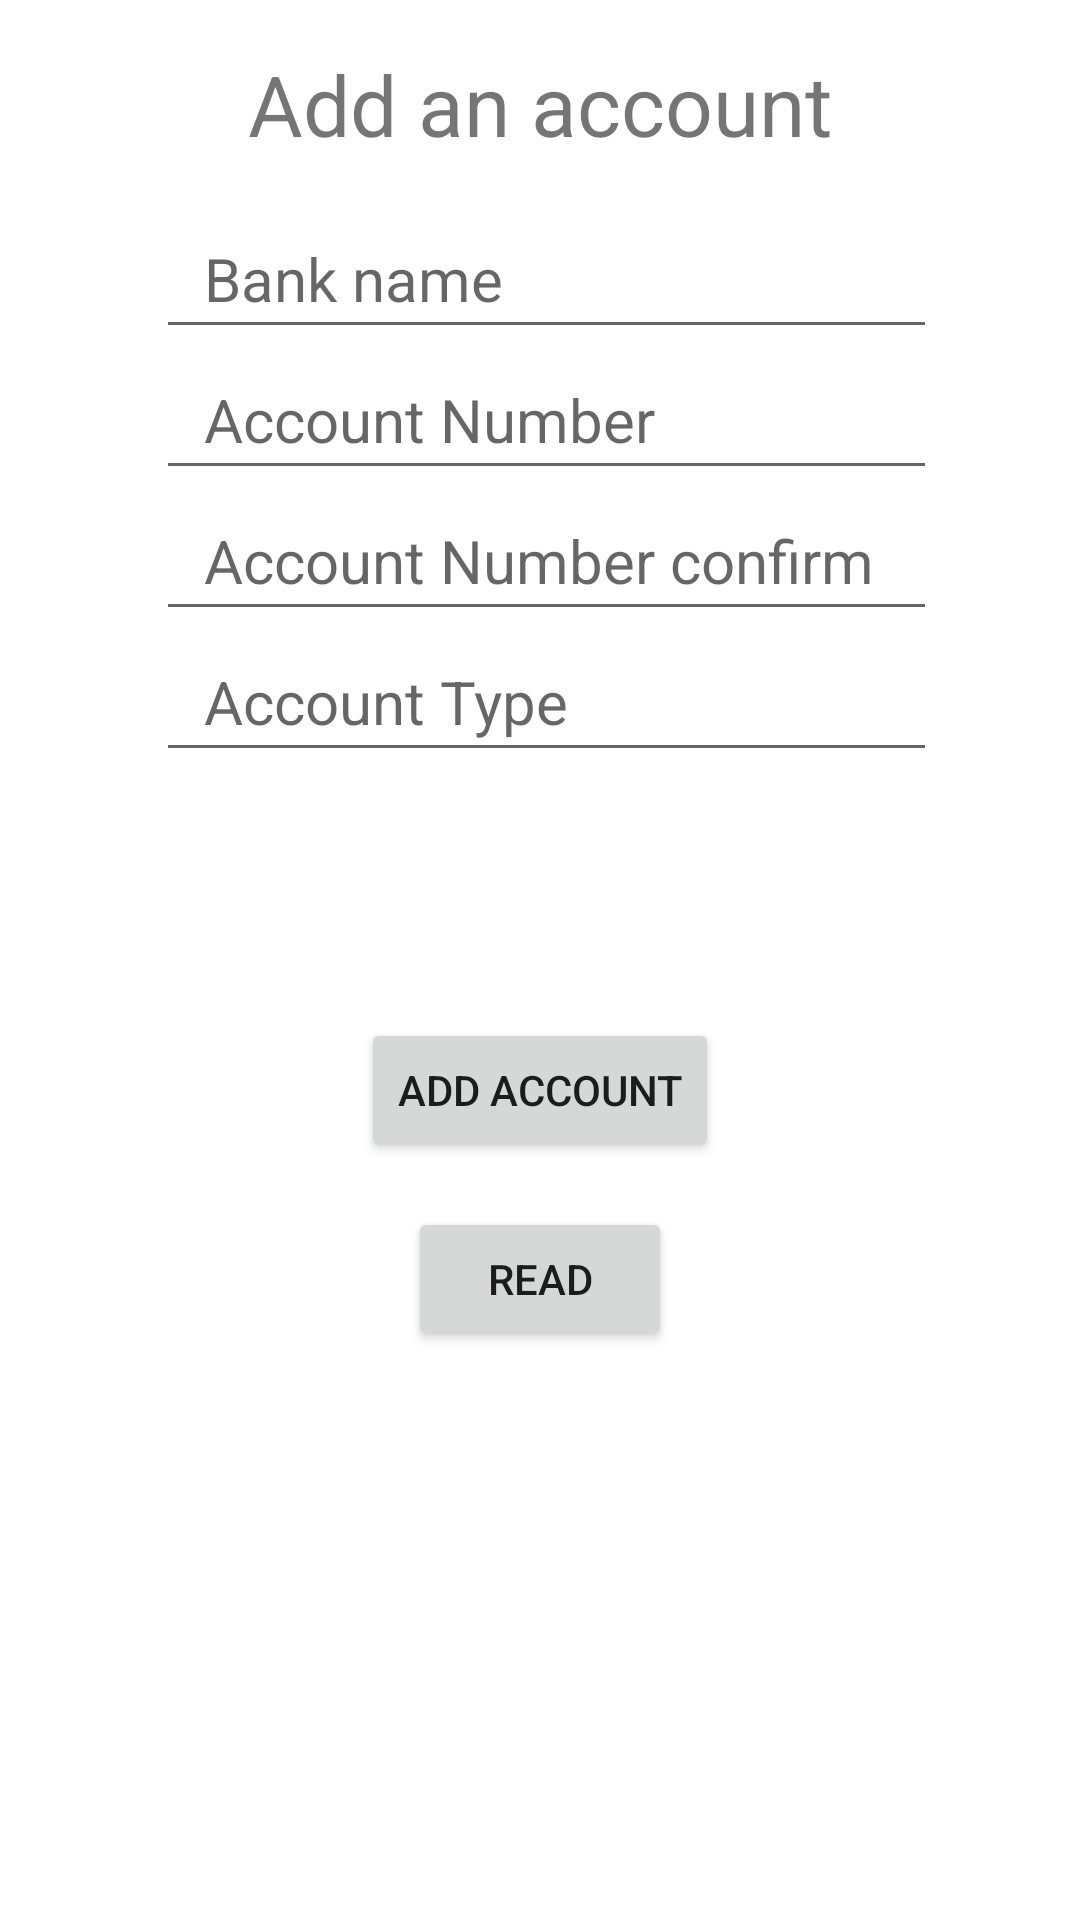

Reconstruct the res/layout file that produces this screen, plus the resources it refers to.
<!-- AndroidManifest.xml: application theme Theme.BankAppWF -->
<!-- res/layout/fragment_add_account.xml -->
<?xml version="1.0" encoding="utf-8"?>
<androidx.constraintlayout.widget.ConstraintLayout xmlns:android="http://schemas.android.com/apk/res/android"
    xmlns:tools="http://schemas.android.com/tools"
    android:layout_width="match_parent"
    android:layout_height="match_parent"
    xmlns:app="http://schemas.android.com/apk/res-auto"
    tools:context=".AddAccount">

    <TextView
        android:id="@+id/text_view_add_acc"
        android:layout_width="match_parent"
        android:layout_height="wrap_content"
        android:gravity="center"
        android:text="Add an account"
        android:textSize="28sp"
        android:padding="16sp"
        app:layout_constraintTop_toTopOf="parent"
        app:layout_constraintEnd_toEndOf="parent"
        app:layout_constraintStart_toStartOf="parent"
        />

    <EditText
        android:id="@+id/edit_text_bank_name"
        android:layout_width="wrap_content"
        android:layout_height="wrap_content"
        android:layout_marginLeft="4dp"
        android:hint="Bank name"
        android:paddingLeft="16sp"
        android:paddingRight="16sp"
        android:paddingBottom="10sp"
        android:textSize="20sp"
        android:ems="11"
        app:layout_constraintEnd_toEndOf="parent"
        app:layout_constraintStart_toStartOf="parent"
        app:layout_constraintTop_toBottomOf="@id/text_view_add_acc" />

    <EditText
        android:id="@+id/edit_text_acc_no"
        android:layout_width="wrap_content"
        android:layout_height="wrap_content"
        android:layout_marginLeft="4dp"
        android:hint="Account Number"
        android:inputType="number"
        android:paddingLeft="16sp"
        android:paddingRight="16sp"
        android:paddingBottom="10sp"
        android:textSize="20sp"
        android:ems="11"
        app:layout_constraintEnd_toEndOf="parent"
        app:layout_constraintStart_toStartOf="parent"
        app:layout_constraintTop_toBottomOf="@id/edit_text_bank_name" />

    <EditText
        android:id="@+id/edit_text_acc_no_confirm"
        android:layout_width="wrap_content"
        android:layout_height="wrap_content"
        android:layout_marginLeft="4dp"
        android:hint="Account Number confirm"
        android:inputType="number"
        android:paddingLeft="16sp"
        android:paddingRight="16sp"
        android:paddingBottom="10sp"
        android:textSize="20sp"
        android:ems="11"
        app:layout_constraintEnd_toEndOf="parent"
        app:layout_constraintStart_toStartOf="parent"
        app:layout_constraintTop_toBottomOf="@id/edit_text_acc_no" />

    <EditText
        android:id="@+id/edit_text_acc_type"
        android:layout_width="wrap_content"
        android:layout_height="wrap_content"
        android:layout_marginLeft="4dp"
        android:hint="Account Type"
        android:paddingLeft="16sp"
        android:paddingRight="16sp"
        android:paddingBottom="10sp"
        android:textSize="20sp"
        android:ems="11"
        app:layout_constraintEnd_toEndOf="parent"
        app:layout_constraintStart_toStartOf="parent"
        app:layout_constraintTop_toBottomOf="@id/edit_text_acc_no_confirm" />

    <Spinner
        android:id="@+id/spinner"
        android:layout_width="wrap_content"
        android:layout_height="wrap_content"
        android:padding="25sp"
        android:visibility="invisible"
        app:layout_constraintLeft_toLeftOf="parent"
        app:layout_constraintRight_toRightOf="parent"
        app:layout_constraintTop_toBottomOf="@id/edit_text_acc_type"
        app:layout_constraintBottom_toTopOf="@id/btn_write_data"/>

    <Button
        android:id="@+id/btn_write_data"
        android:layout_width="wrap_content"
        android:layout_height="wrap_content"
        android:layout_marginTop="32dp"
        android:text="Add Account"
        app:layout_constraintEnd_toEndOf="parent"
        app:layout_constraintStart_toStartOf="parent"
        app:layout_constraintTop_toBottomOf="@+id/spinner" />

    <Button
        android:id="@+id/btn_read_data"
        android:layout_width="wrap_content"
        android:layout_height="wrap_content"
        android:layout_marginTop="15sp"
        android:text="Read"
        app:layout_constraintEnd_toEndOf="parent"
        app:layout_constraintStart_toStartOf="parent"
        app:layout_constraintTop_toBottomOf="@+id/btn_write_data" />


</androidx.constraintlayout.widget.ConstraintLayout>
<!-- resources referenced by this layout -->
<resources>
  <style name="Theme.BankAppWF" parent="Theme.MaterialComponents.DayNight.NoActionBar">
          
          <item name="colorPrimary">@color/purple_500</item>
          <item name="colorPrimaryVariant">@color/purple_700</item>
          <item name="colorOnPrimary">@color/white</item>
          
          <item name="colorSecondary">@color/teal_200</item>
          <item name="colorSecondaryVariant">@color/teal_700</item>
          <item name="colorOnSecondary">@color/black</item>
          
          <item name="android:statusBarColor">?attr/colorPrimaryVariant</item>
          
      </style>
  <!-- not gathered from this repository: default colours our renderer supplied (Android Studio template values) -->
  <color name="purple_500">#FF6200EE</color>
  <color name="purple_700">#FF3700B3</color>
  <color name="teal_200">#FF03DAC5</color>
  <color name="teal_700">#FF018786</color>
  <color name="black">#FF000000</color>
  <color name="white">#FFFFFFFF</color>
</resources>
